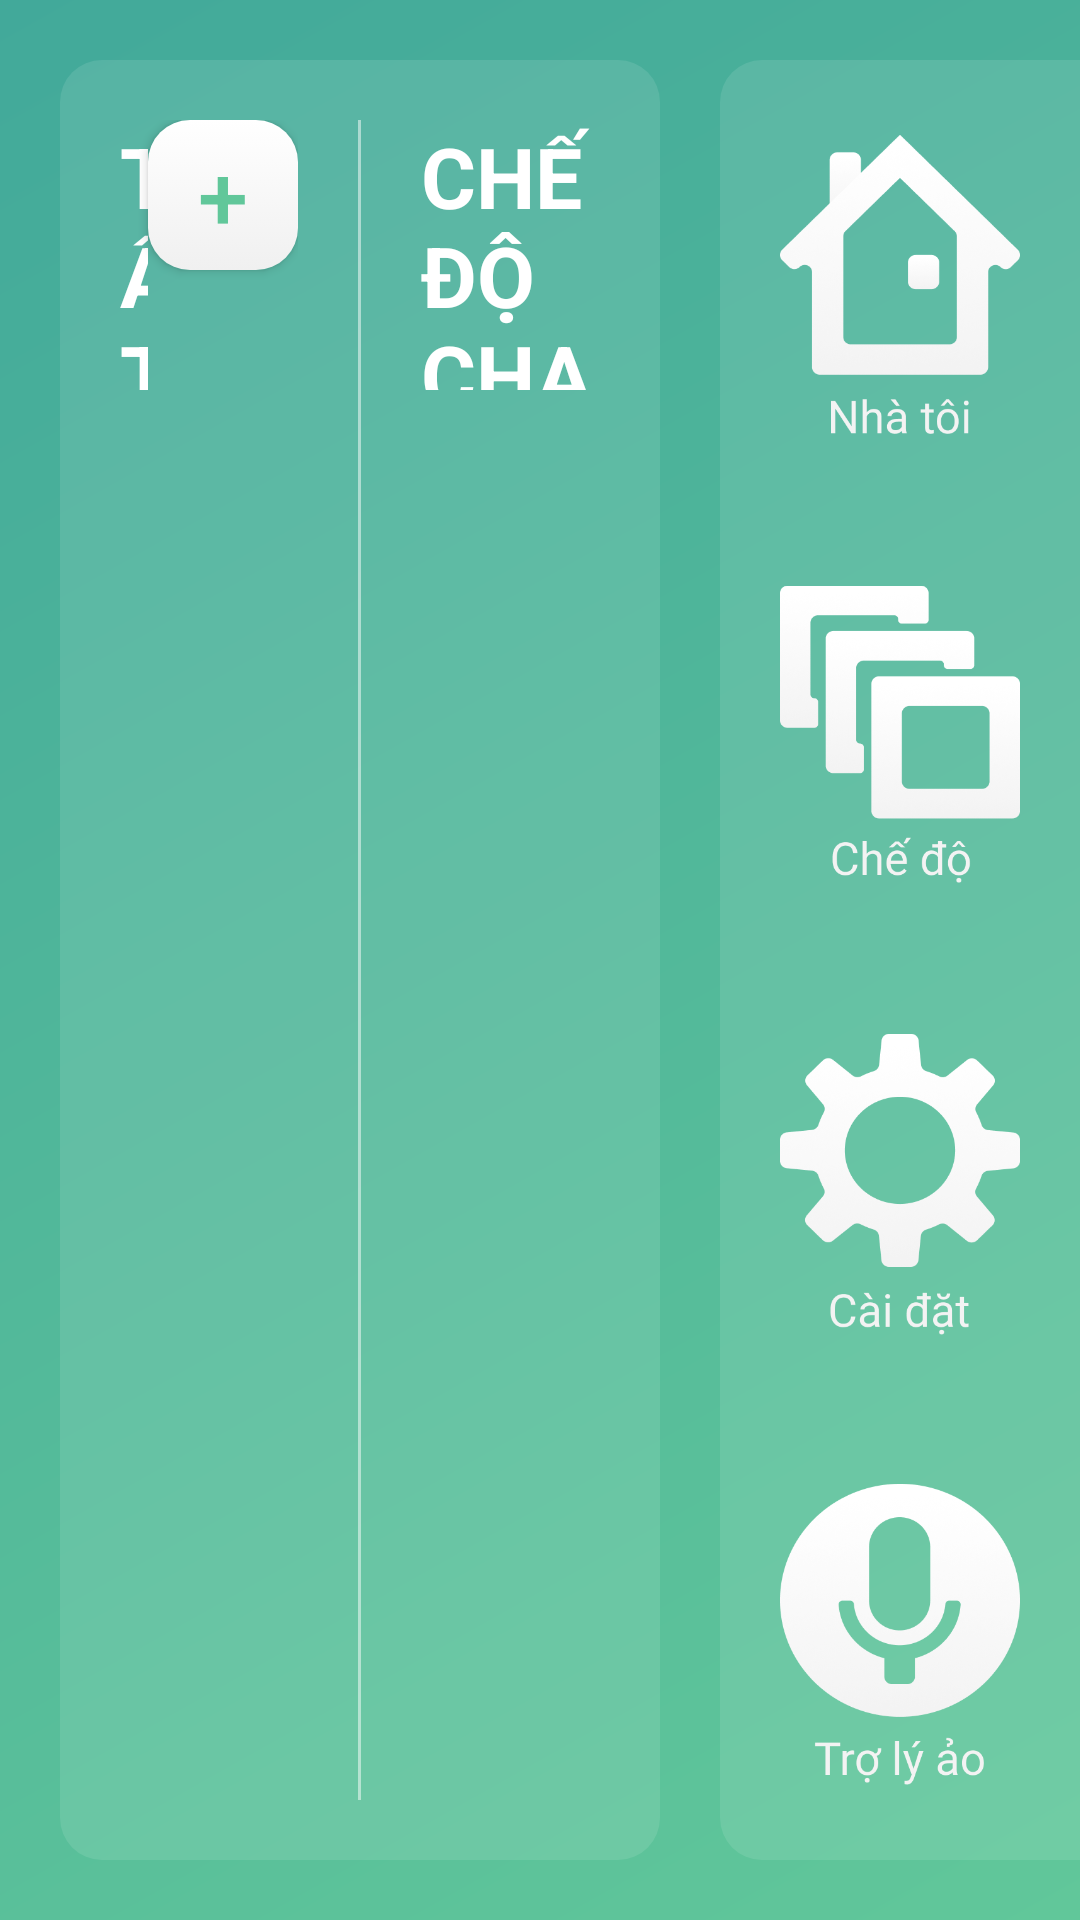

Layout XML and referenced resources for this Android screen:
<!-- AndroidManifest.xml: application theme AppTheme -->
<!-- res/layout/activity_mode_panel.xml -->
<?xml version="1.0" encoding="utf-8"?>
<LinearLayout xmlns:android="http://schemas.android.com/apk/res/android"
    xmlns:app="http://schemas.android.com/apk/res-auto"
    xmlns:tools="http://schemas.android.com/tools"
    android:layout_width="match_parent"
    android:layout_height="match_parent"
    android:background="@drawable/background"
    android:weightSum="8"
    tools:context="center.control.system.vash.controlcenter.panel.ModePanel">

    <LinearLayout
        android:layout_width="0dp"
        android:layout_height="match_parent"
        android:layout_margin="20dp"
        android:layout_weight="8"
        android:background="@drawable/background_content"
        android:orientation="horizontal"
        android:padding="20dp"
        android:weightSum="8">

        <LinearLayout
            android:layout_width="0dp"
            android:layout_height="match_parent"
            android:layout_weight="4"
            android:orientation="vertical"
            android:paddingRight="20dp"
            android:animateLayoutChanges="true">

            <LinearLayout
                android:layout_width="match_parent"
                android:layout_height="90dp"
                android:orientation="horizontal"
                android:weightSum="1">

                <TextView
                    android:id="@+id/textView"
                    android:layout_width="0dp"
                    android:layout_height="wrap_content"
                    android:layout_gravity="start"
                    android:layout_weight="1"
                    android:text="Tất cả chế độ"
                    android:textAllCaps="true"
                    android:textColor="@color/nWhite"
                    android:textSize="28sp"
                    android:textStyle="bold" />

                <Button
                    android:id="@+id/btnAddMode"
                    android:layout_width="50dp"
                    android:layout_height="50dp"
                    android:background="@drawable/background_home_sensor"
                    android:elevation="1dp"
                    android:gravity="center_vertical|center_horizontal|center"
                    android:text="+"
                    android:textColor="@color/nGreen1"
                    android:textSize="30sp" />
            </LinearLayout>


            <android.support.v7.widget.RecyclerView
                android:id="@id/listItemLeft"
                android:layout_width="match_parent"
                android:layout_height="match_parent"></android.support.v7.widget.RecyclerView>


        </LinearLayout>

        <View
            android:layout_width="1dp"
            android:layout_height="match_parent"
            android:background="#80FFFFFF" />

        <LinearLayout
            android:layout_width="0dp"
            android:layout_height="match_parent"
            android:layout_weight="4"
            android:orientation="vertical"
            android:paddingLeft="20dp">

            <LinearLayout
                android:layout_width="match_parent"
                android:layout_height="90dp"
                android:orientation="vertical">

                <TextView
                    android:layout_width="match_parent"
                    android:layout_height="wrap_content"
                    android:text="Chế độ chạy hôm nay"
                    android:textAllCaps="true"
                    android:textColor="@color/nWhite"
                    android:textSize="28sp"
                    android:textStyle="bold" />

                <TextView
                    android:id="@+id/txtTodayTime"
                    android:layout_width="match_parent"
                    android:layout_height="wrap_content"
                    android:layout_marginBottom="20dp"
                    android:text="Thứ 3, 24/01/2017"
                    android:textColor="@android:color/white" />
            </LinearLayout>


            <android.support.v7.widget.RecyclerView
                android:id="@+id/listItemRight"
                android:layout_width="match_parent"
                android:layout_height="match_parent"></android.support.v7.widget.RecyclerView>
        </LinearLayout>

    </LinearLayout>

    <LinearLayout
        android:layout_width="wrap_content"
        android:layout_height="match_parent"
        android:layout_weight="1"
        android:gravity="right">

        <include layout="@layout/tab_menu" />
    </LinearLayout>
</LinearLayout>
<!-- res/layout/tab_menu.xml (included above) -->
<?xml version="1.0" encoding="utf-8"?>
<LinearLayout xmlns:android="http://schemas.android.com/apk/res/android"
    android:orientation="vertical"

    android:layout_width="wrap_content"
    android:layout_height="match_parent">

    <LinearLayout
        android:layout_width="120dp"
        android:layout_height="match_parent"
        android:layout_gravity="center_horizontal"
        android:layout_marginBottom="20dp"
        android:layout_marginTop="20dp"
        android:background="@drawable/background_menu"
        android:gravity="center"
        android:orientation="vertical"
        android:weightSum="4">

        <ImageButton
            android:id="@+id/tabBtnHome"
            android:layout_width="match_parent"
            android:layout_height="0dp"
            android:layout_weight="1"
            android:background="@android:color/transparent"

            android:elevation="0dp"
            android:onClick="clicktoControlPanel"
            android:padding="20dp"
            android:scaleType="fitCenter"
            android:src="@drawable/tab_home" />

        <ImageButton
            android:id="@+id/tabBtnMode"
            android:layout_width="match_parent"
            android:layout_height="0dp"
            android:layout_weight="1"
            android:background="@android:color/transparent"
            android:onClick="clicktoModePanel"
            android:padding="20dp"
            android:scaleType="fitCenter"
            android:src="@drawable/tab_mode" />

        <ImageButton
            android:id="@+id/tabBtnSetting"
            android:layout_width="match_parent"
            android:layout_height="0dp"
            android:layout_weight="1"
            android:background="@android:color/transparent"
            android:onClick="clicktoSettingPanel"
            android:padding="20dp"
            android:scaleType="fitCenter"
            android:src="@drawable/tab_setting" />

        <ImageButton
            android:id="@+id/tabBtnVA"
            android:layout_width="match_parent"
            android:layout_height="0dp"
            android:layout_weight="1"
            android:background="@android:color/transparent"
            android:onClick="clicktoVAPanel"
            android:padding="20dp"
            android:scaleType="fitCenter"
            android:src="@drawable/tab_voice" />
    </LinearLayout>
</LinearLayout>
<!-- resources referenced by this layout -->
<resources>
  <color name="nGreen1">#61c79a</color>
  <color name="nWhite">#FFFFFF</color>
  <!-- drawable background: jpg bitmap (drawable, 16725 bytes) -->
  <!-- drawable background_content (drawable) -->
  <?xml version="1.0" encoding="utf-8"?>
  <selector xmlns:android="http://schemas.android.com/apk/res/android">
      <item>
          <shape android:shape="rectangle">
              <corners android:radius="14dp"/>
              <solid android:color="#1AFFFFFF"/>
          </shape>
      </item>
  </selector>
  <!-- drawable background_home_sensor (drawable) -->
  <?xml version="1.0" encoding="utf-8"?>
  <selector xmlns:android="http://schemas.android.com/apk/res/android">
      <item>
          <shape android:shape="rectangle">
              <corners
                  android:radius="14dp"/>
              <gradient
                  android:type="linear"
                  android:startColor="#F0F0F0"
                  android:endColor="#FFFFFF"
                  android:angle="90"/>
          </shape>
      </item>
  </selector>
  <!-- drawable background_menu (drawable) -->
  <?xml version="1.0" encoding="utf-8"?>
  <selector xmlns:android="http://schemas.android.com/apk/res/android">
      <item>
          <shape android:shape="rectangle">
              <corners
                  android:bottomLeftRadius="14dp"
                  android:topLeftRadius="14dp"/>
              <solid android:color="#1AFFFFFF"/>
          </shape>
      </item>
  </selector>
  <!-- drawable tab_home: png bitmap (drawable, 21233 bytes) -->
  <!-- drawable tab_mode: png bitmap (drawable, 24843 bytes) -->
  <!-- drawable tab_setting: png bitmap (drawable, 22091 bytes) -->
  <!-- drawable tab_voice: png bitmap (drawable, 26423 bytes) -->
  <style name="AppTheme" parent="Theme.AppCompat.Light.NoActionBar">
          
          <item name="android:windowAnimationStyle">@null</item>
          <item name="colorPrimary">@color/colorPrimary</item>
          <item name="colorPrimaryDark">@color/colorPrimaryDark</item>
          <item name="colorAccent">@color/colorAccent</item>
      </style>
  <color name="colorPrimary">#27ae60</color>
  <color name="colorPrimaryDark">#95a5a6</color>
  <color name="colorAccent">#2ecc71</color>
</resources>
